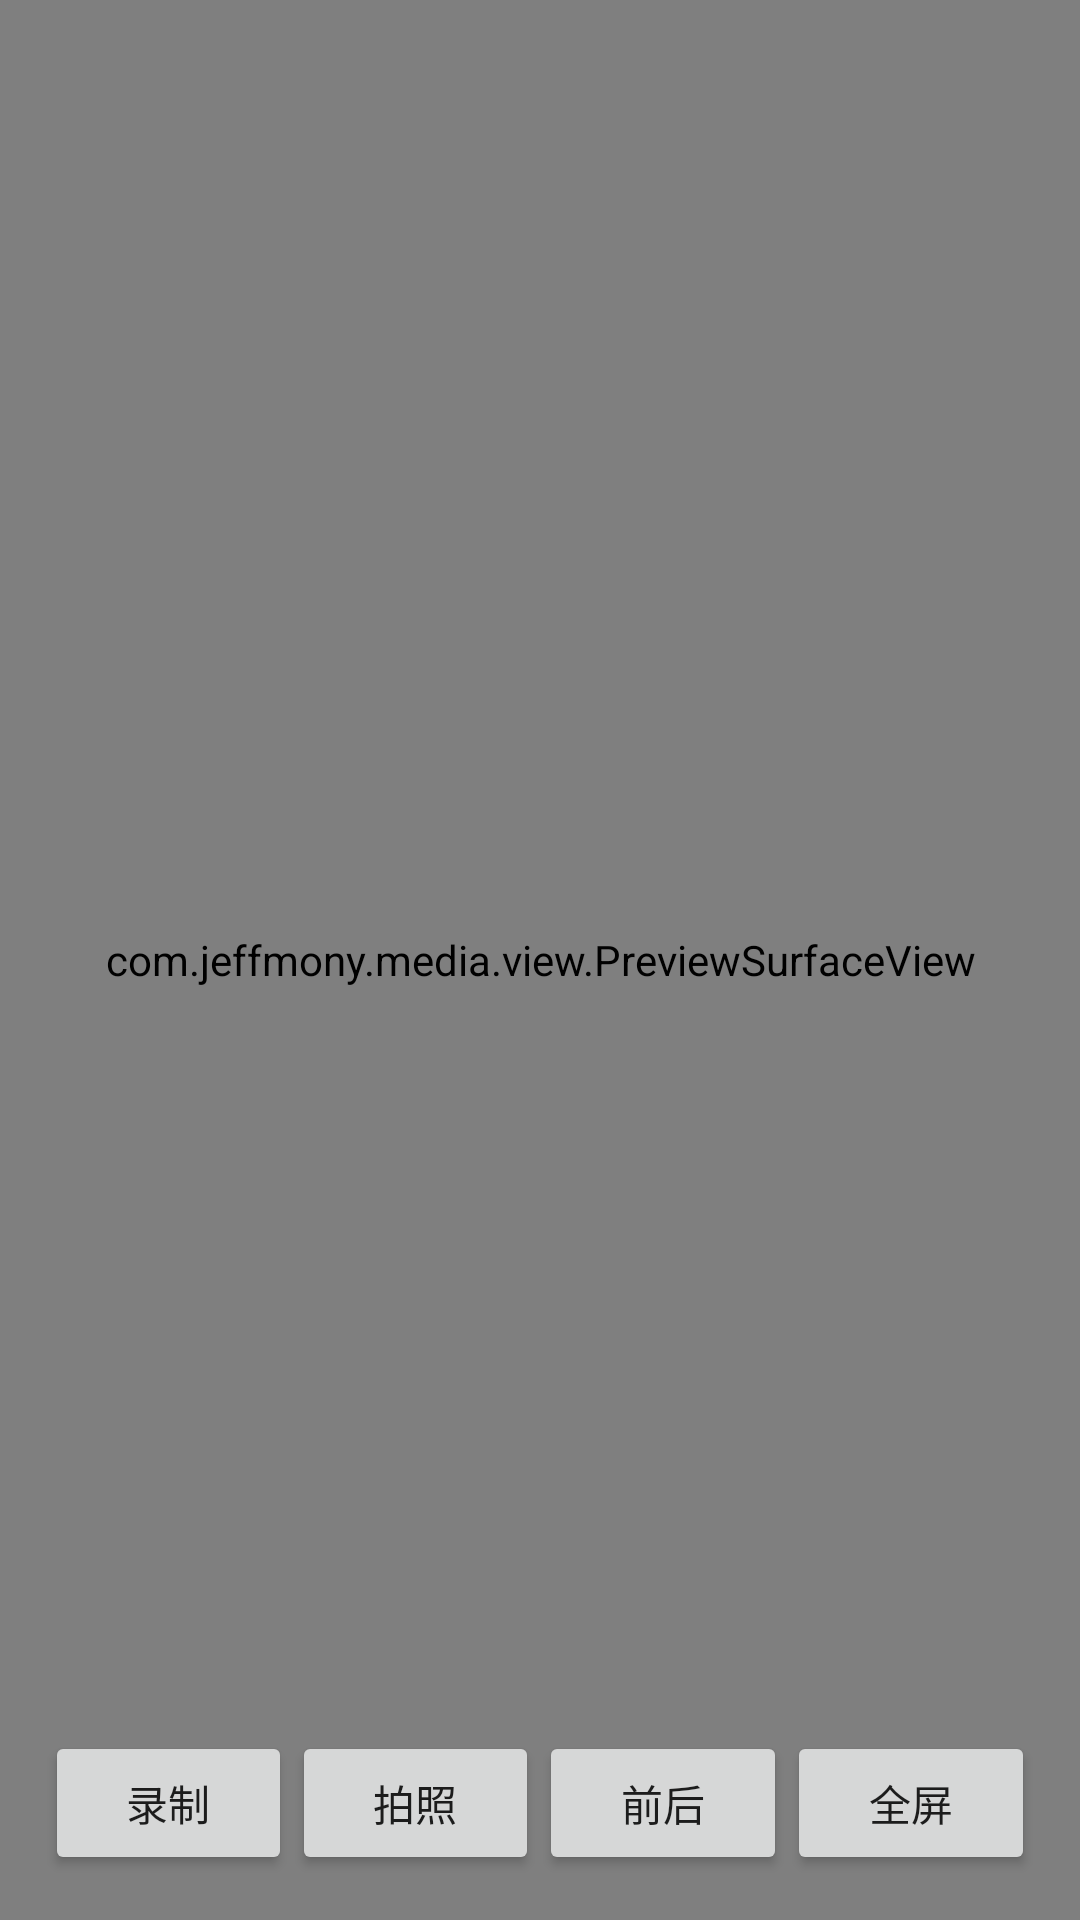

Write the Android layout XML for this screen, with the resource values it uses.
<!-- AndroidManifest.xml: application theme Theme.TestVE -->
<!-- res/layout/activity_record.xml -->
<?xml version="1.0" encoding="utf-8"?>
<RelativeLayout xmlns:android="http://schemas.android.com/apk/res/android"
    android:layout_width="match_parent"
    android:layout_height="match_parent">

    <com.example.media.view.PreviewSurfaceView
        android:id="@+id/surface_view"
        android:layout_centerInParent="true"
        android:layout_width="match_parent"
        android:layout_height="match_parent" />

    <LinearLayout
        android:layout_width="match_parent"
        android:layout_height="wrap_content"
        android:layout_marginLeft="15dp"
        android:layout_marginBottom="15dp"
        android:layout_marginRight="15dp"
        android:layout_alignParentBottom="true"
        android:orientation="horizontal" >
        <Button
            android:id="@+id/btn_record"
            android:text="录制"
            android:layout_weight="1"
            android:layout_width="0dp"
            android:layout_height="wrap_content" />
        
        <Button
            android:id="@+id/btn_capture"
            android:text="拍照"
            android:layout_weight="1"
            android:layout_width="0dp"
            android:layout_height="wrap_content" />

        <Button
            android:id="@+id/btn_switch"
            android:text="前后"
            android:layout_weight="1"
            android:layout_width="0dp"
            android:layout_height="wrap_content" />

        <Button
            android:id="@+id/btn_ratio"
            android:text="全屏"
            android:layout_weight="1"
            android:layout_width="0dp"
            android:layout_height="wrap_content" />
    </LinearLayout>

</RelativeLayout>
<!-- resources referenced by this layout -->
<resources>
  <style name="Theme.TestVE" parent="Theme.MaterialComponents.DayNight.DarkActionBar">
          
          <item name="colorPrimary">@color/purple_500</item>
          <item name="colorPrimaryVariant">@color/purple_700</item>
          <item name="colorOnPrimary">@color/white</item>
          
          <item name="colorSecondary">@color/teal_200</item>
          <item name="colorSecondaryVariant">@color/teal_700</item>
          <item name="colorOnSecondary">@color/black</item>
          
          <item name="android:statusBarColor" tools:targetApi="l">?attr/colorPrimaryVariant</item>
          
      </style>
  <!-- not gathered from this repository: default colours our renderer supplied (Android Studio template values) -->
  <color name="purple_500">#FF6200EE</color>
  <color name="purple_700">#FF3700B3</color>
  <color name="teal_200">#FF03DAC5</color>
  <color name="teal_700">#FF018786</color>
  <color name="black">#FF000000</color>
  <color name="white">#FFFFFFFF</color>
</resources>
